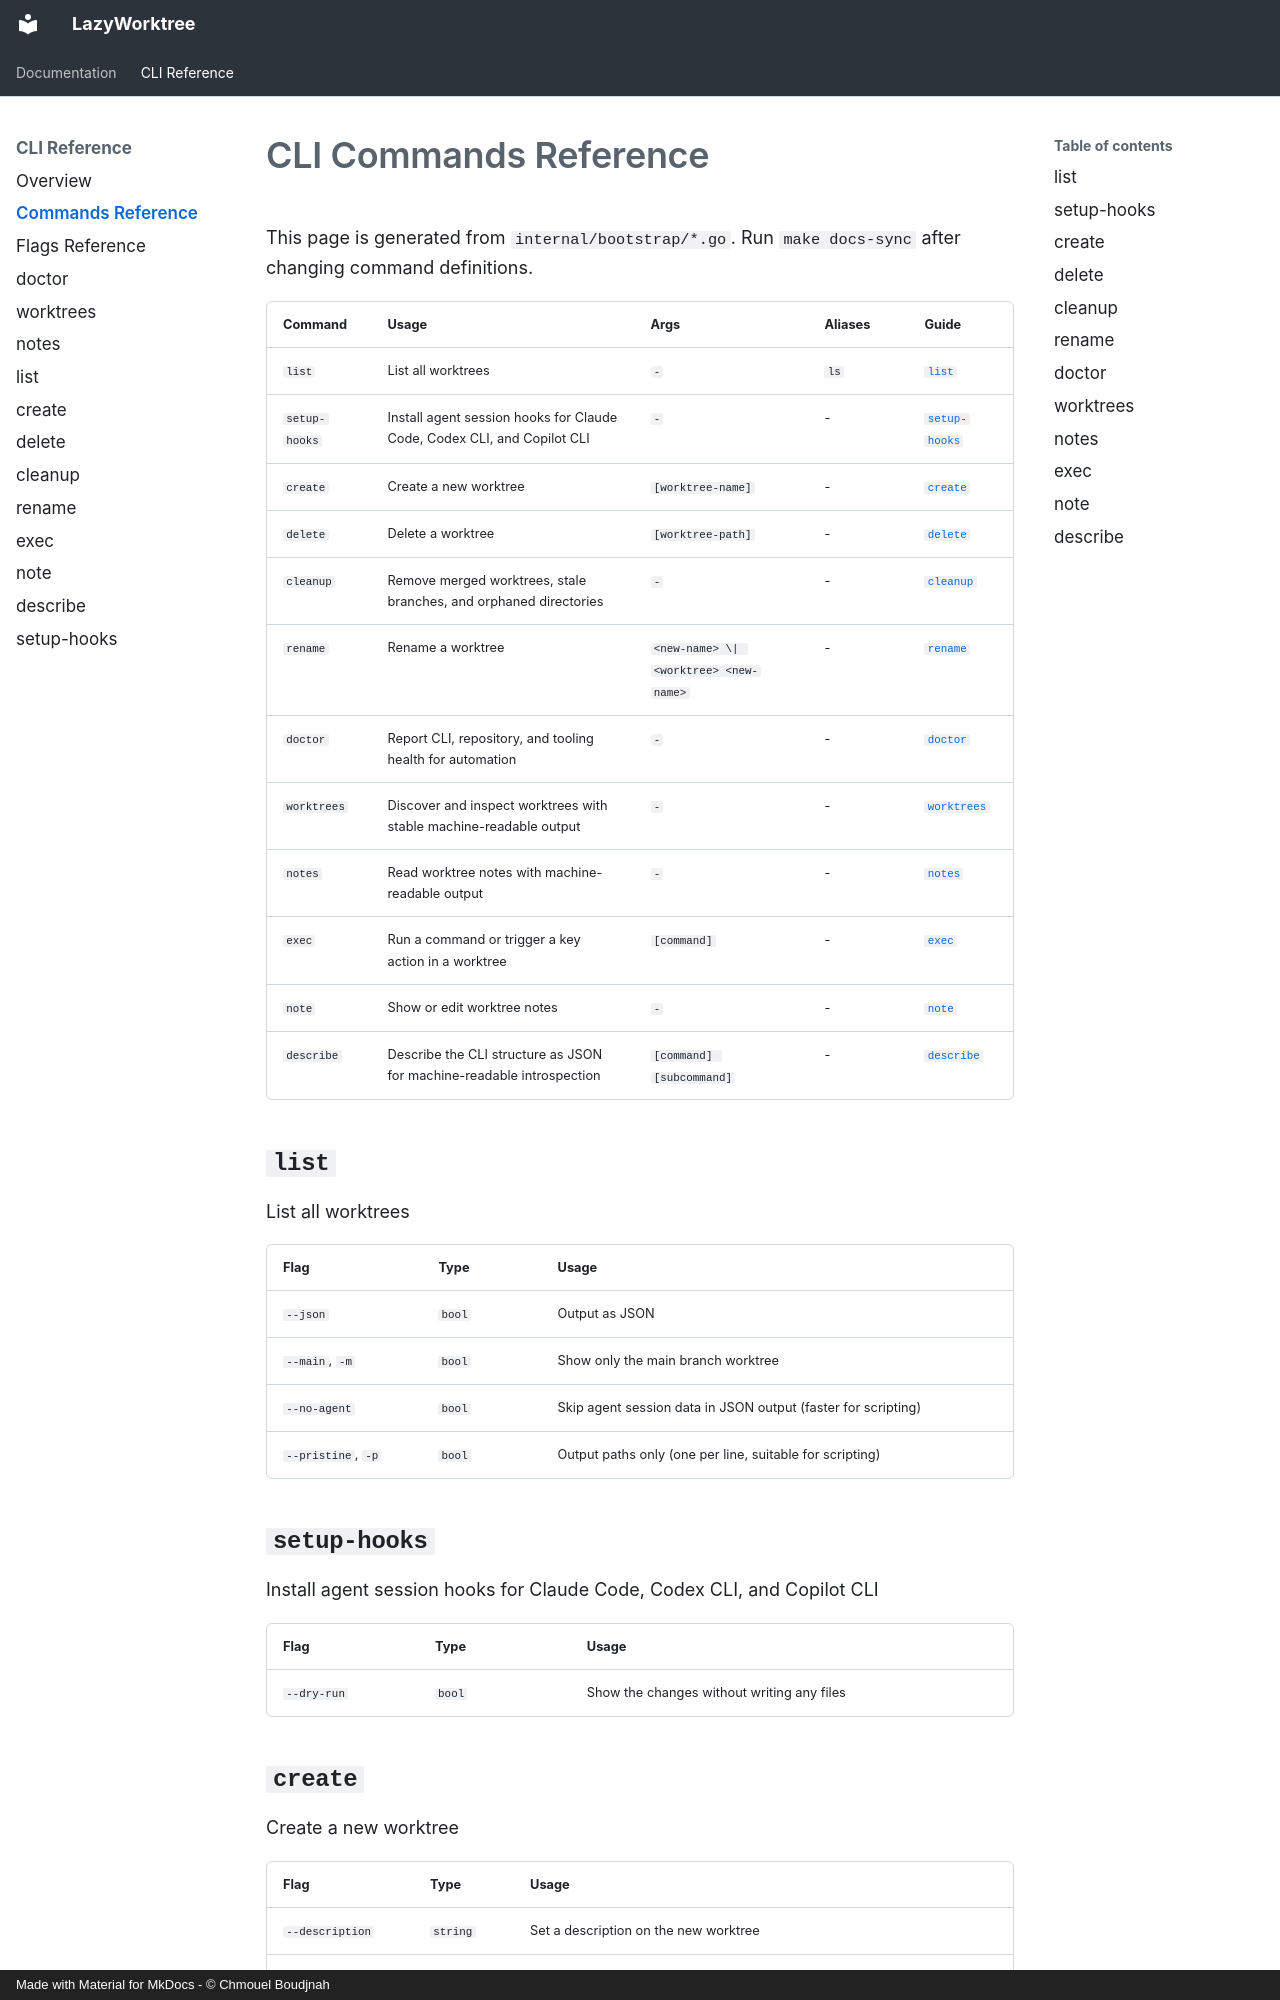

repository: chmouel/lazyworktree · page: cli/commands/index.html · generator: mkdocs · copyright: Made with Material for MkDocs - © Chmouel Boudjnah

# CLI Commands Reference

This page is generated from `internal/bootstrap/*.go`. Run `make docs-sync` after changing command definitions.

<!-- BEGIN GENERATED:cli-commands -->
| Command | Usage | Args | Aliases | Guide |
| --- | --- | --- | --- | --- |
| `list` | List all worktrees | `-` | `ls` | [`list`](list.md) |
| `setup-hooks` | Install agent session hooks for Claude Code, Codex CLI, and Copilot CLI | `-` | - | [`setup-hooks`](setup-hooks.md) |
| `create` | Create a new worktree | `[worktree-name]` | - | [`create`](create.md) |
| `delete` | Delete a worktree | `[worktree-path]` | - | [`delete`](delete.md) |
| `cleanup` | Remove merged worktrees, stale branches, and orphaned directories | `-` | - | [`cleanup`](cleanup.md) |
| `rename` | Rename a worktree | `<new-name> \| <worktree> <new-name>` | - | [`rename`](rename.md) |
| `doctor` | Report CLI, repository, and tooling health for automation | `-` | - | [`doctor`](doctor.md) |
| `worktrees` | Discover and inspect worktrees with stable machine-readable output | `-` | - | [`worktrees`](worktrees.md) |
| `notes` | Read worktree notes with machine-readable output | `-` | - | [`notes`](notes.md) |
| `exec` | Run a command or trigger a key action in a worktree | `[command]` | - | [`exec`](exec.md) |
| `note` | Show or edit worktree notes | `-` | - | [`note`](note.md) |
| `describe` | Describe the CLI structure as JSON for machine-readable introspection | `[command] [subcommand]` | - | [`describe`](describe.md) |

## `list`

List all worktrees

| Flag | Type | Usage |
| --- | --- | --- |
| `--json` | `bool` | Output as JSON |
| `--main`, `-m` | `bool` | Show only the main branch worktree |
| `--no-agent` | `bool` | Skip agent session data in JSON output (faster for scripting) |
| `--pristine`, `-p` | `bool` | Output paths only (one per line, suitable for scripting) |

## `setup-hooks`

Install agent session hooks for Claude Code, Codex CLI, and Copilot CLI

| Flag | Type | Usage |
| --- | --- | --- |
| `--dry-run` | `bool` | Show the changes without writing any files |
